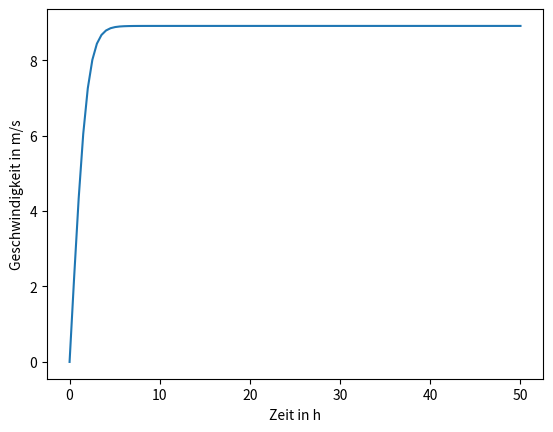
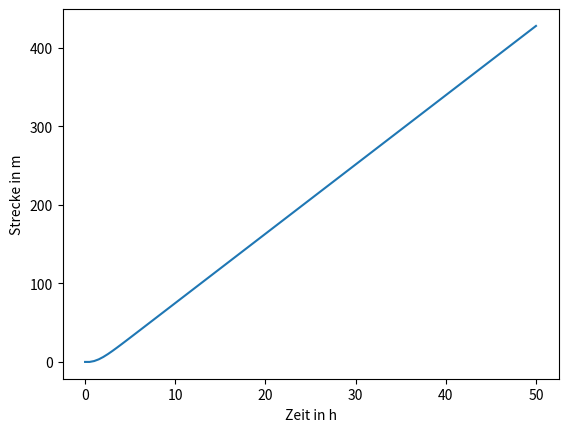
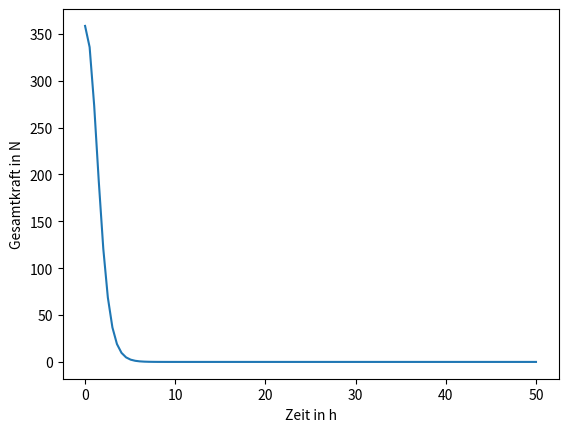
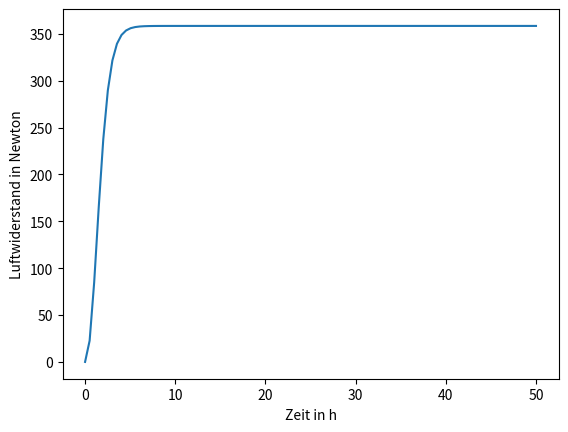

Write Python code to recreate these figures, in order.
from numpy import *
from pylab import *
from numpy.random import normal
import matplotlib.pyplot as plt

#Konstanten
m = 80
alpha = 30
g = 9.81
cW = 1.4
rho_L = 1.29
A=5
mü = 0.05
FH=m*g*sin(alpha/180*pi)
FR=m*g*cos(alpha/180*pi)*mü

N = 100
tmax=50
t=linspace(0, tmax, N)
dt=tmax/N

v=zeros(N)
a=zeros(N)
s=zeros(N)
FG=zeros(N)
FL=zeros(N)
for i in range(N-1):
	FG[i]=FH-FR-FL[i]
	a[i]=FG[i]/m
	v[i+1]=a[i]*dt+v[i]
	s[i+1]=v[i]*dt +s[i]
	FL[i+1]=0.5*cW*A*rho_L*v[i+1]**2
	

plt.plot(t, v)
xlabel("Zeit in h")
ylabel("Geschwindigkeit in m/s")
plt.show()
close()

plt.plot(t, s)
xlabel("Zeit in h")
ylabel("Strecke in m")
plt.show()
close()

plt.plot(t, FG)
xlabel("Zeit in h")
ylabel("Gesamtkraft in N")
plt.show()
close()

plt.plot(t, FL)
xlabel("Zeit in h")
ylabel("Luftwiderstand in Newton")
plt.show()
close()
